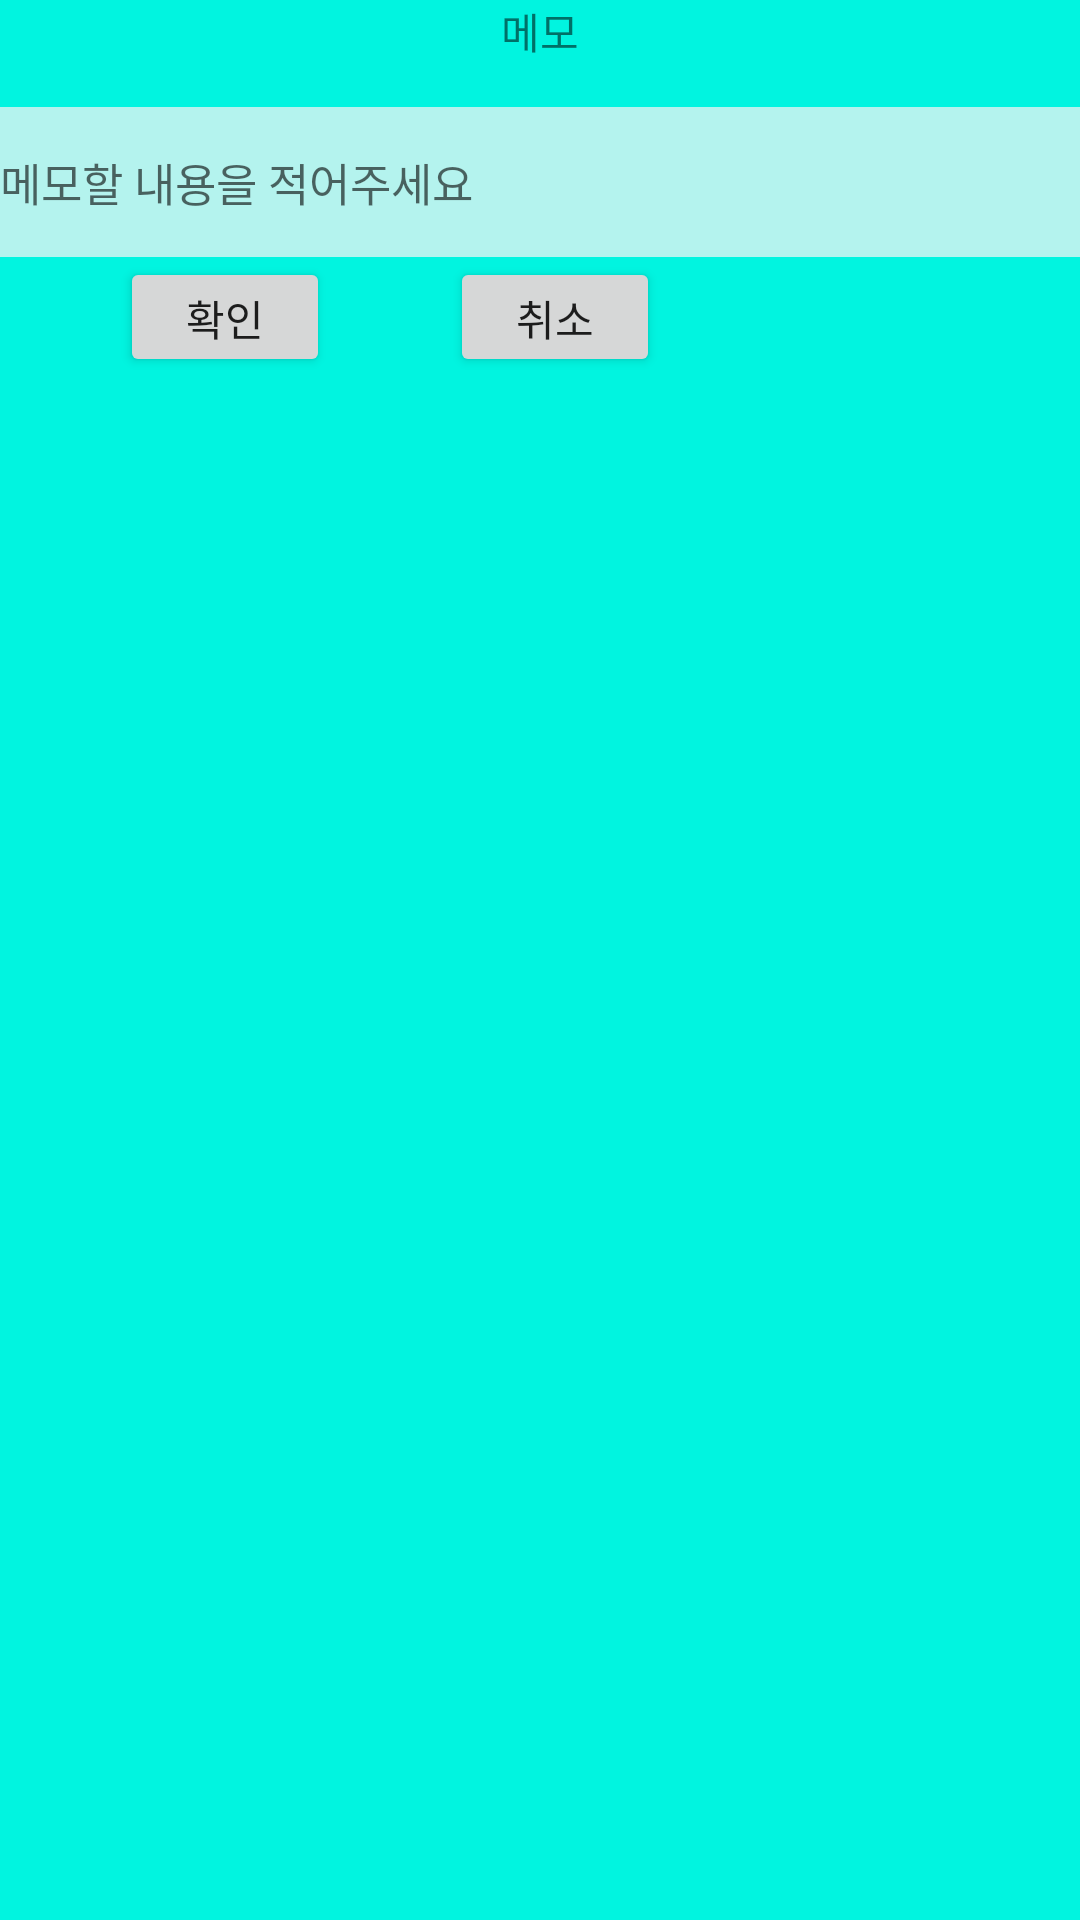

Write the Android layout XML for this screen, with the resource values it uses.
<!-- AndroidManifest.xml: application theme Theme.SOM -->
<!-- res/layout/click_marker_dialog.xml -->
<?xml version="1.0" encoding="utf-8"?>
<LinearLayout xmlns:android="http://schemas.android.com/apk/res/android"
    android:layout_width="250dp"
    android:layout_height="150dp"
    android:orientation="vertical"
    android:background="@color/sign_up_background">

    <TextView
        android:text="메모"
        android:layout_gravity="center"
        android:layout_width="wrap_content"
        android:layout_height="wrap_content"/>

    <EditText
        android:layout_marginTop="15dp"
        android:id="@+id/clickMarkerDialogEditText"
        android:hint="메모할 내용을 적어주세요"
        android:textSize="15sp"
        android:layout_width="match_parent"
        android:layout_height="50sp"
        android:background="#B4F3EE"/>

    <LinearLayout
        android:layout_width="match_parent"
        android:layout_height="wrap_content"
        android:orientation="horizontal">

        <androidx.appcompat.widget.AppCompatButton
            android:id="@+id/clickMarkerDialogAdmitButton"
            android:layout_marginStart="40dp"
            android:layout_width="70dp"
            android:layout_height="40dp"
            android:text="확인"/>

        <androidx.appcompat.widget.AppCompatButton
            android:id="@+id/clickMarkerDialogCancelButton"
            android:layout_marginStart="40dp"
            android:layout_width="70dp"
            android:layout_height="40dp"
            android:text="취소"/>

    </LinearLayout>


</LinearLayout>
<!-- resources referenced by this layout -->
<resources>
  <color name="sign_up_background">#01F4E0</color>
  <style name="Theme.SOM" parent="Theme.MaterialComponents.DayNight.DarkActionBar">
          
          <item name="colorPrimary">@color/purple_500</item>
          <item name="colorPrimaryVariant">@color/purple_700</item>
          <item name="colorOnPrimary">@color/white</item>
          
          <item name="colorSecondary">@color/teal_200</item>
          <item name="colorSecondaryVariant">@color/teal_700</item>
          <item name="colorOnSecondary">@color/black</item>
          <item name="windowActionBar">false</item>
          <item name="windowNoTitle">true</item>
          <item name="android:windowDrawsSystemBarBackgrounds">true</item>
          
          <item name="android:statusBarColor">#33d59f9f</item>
          
      </style>
  <color name="purple_500">#FF6200EE</color>
  <color name="purple_700">#FF3700B3</color>
  <color name="white">#FFFFFFFF</color>
  <color name="teal_200">#FF03DAC5</color>
  <color name="teal_700">#FF018786</color>
  <color name="black">#FF000000</color>
</resources>
